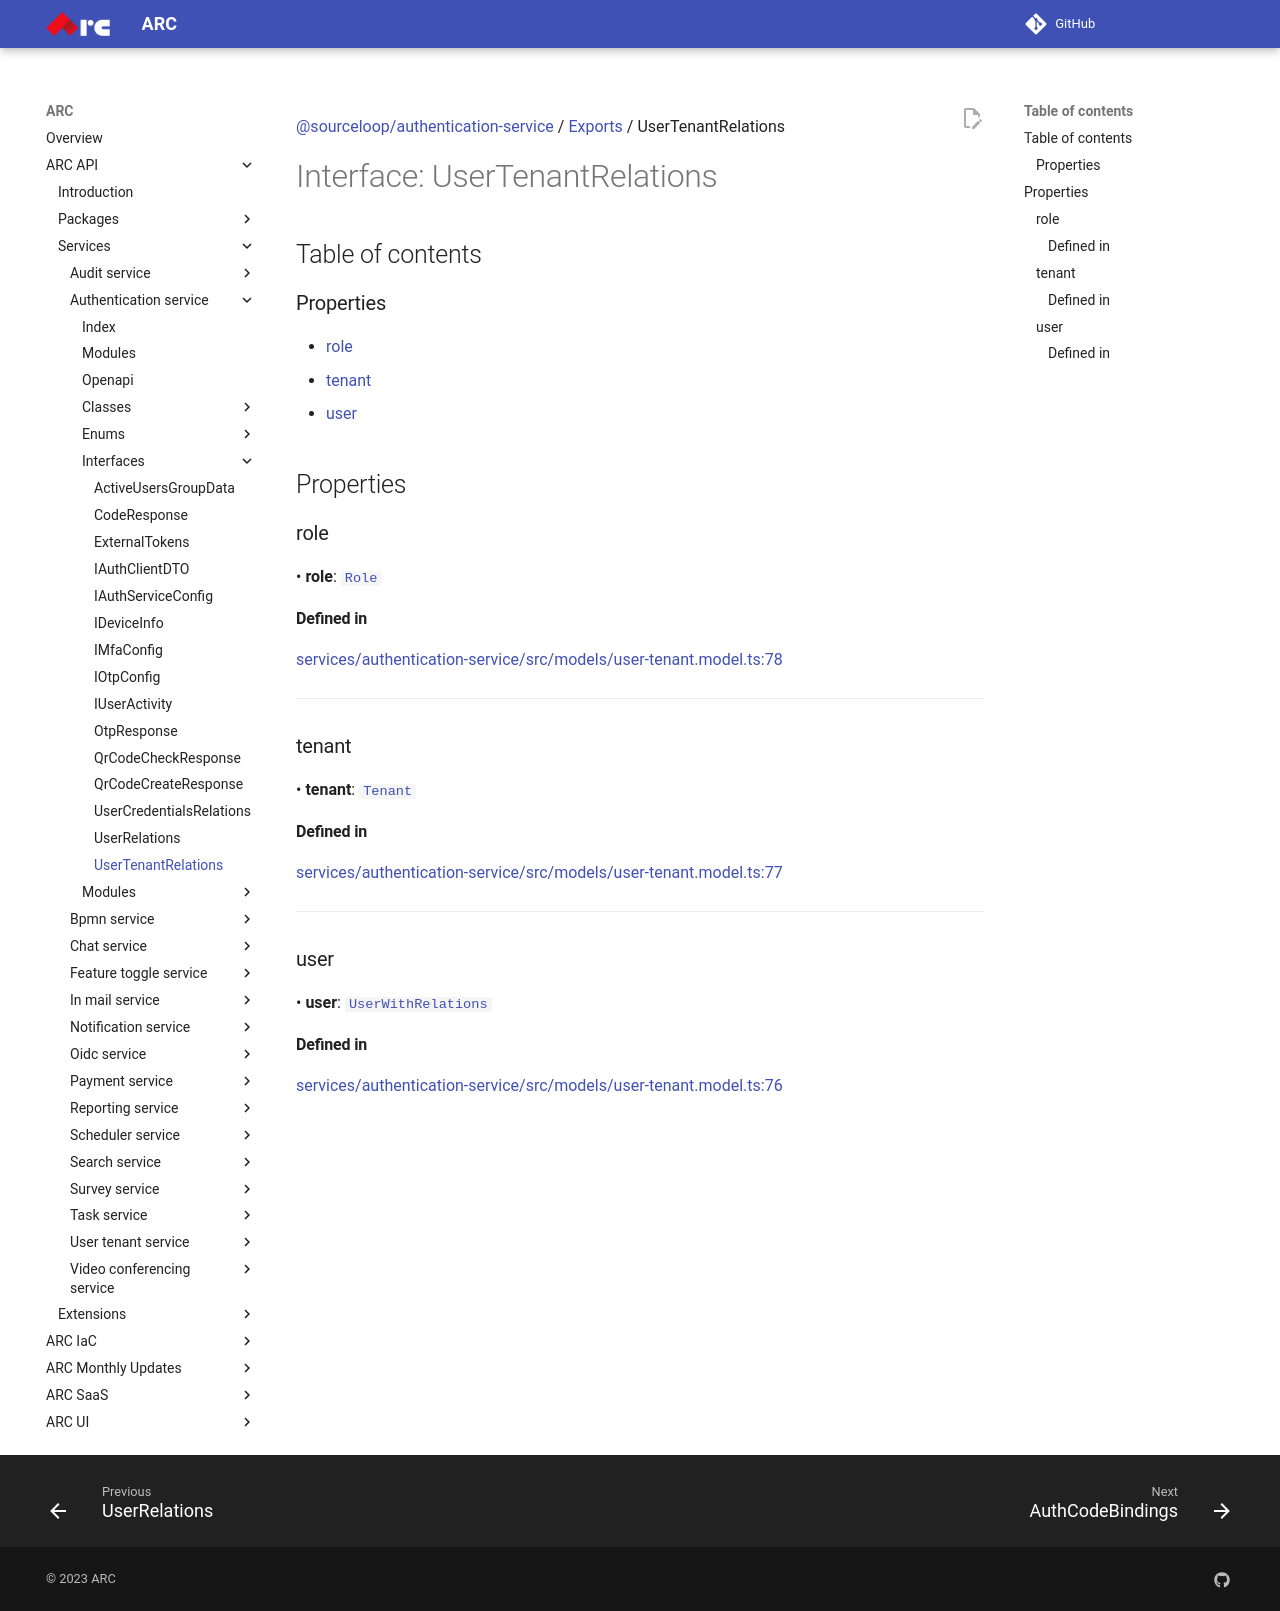

repository: sourcefuse/arc-docs · page: arc-api-docs/services/authentication-service/interfaces/UserTenantRelations/index.html · generator: mkdocs

[@sourceloop/authentication-service](../README.md) / [Exports](../modules.md) / UserTenantRelations

# Interface: UserTenantRelations

## Table of contents

### Properties

- [role](UserTenantRelations.md#role)
- [tenant](UserTenantRelations.md#tenant)
- [user](UserTenantRelations.md#user)

## Properties

### role

• **role**: [`Role`](../classes/Role.md)

#### Defined in

[services/authentication-service/src/models/user-tenant.model.ts:78](https://github.com/sourcefuse/loopback4-microservice-catalog/blob/eb9d4d57/services/authentication-service/src/models/user-tenant.model.ts#L78)

___

### tenant

• **tenant**: [`Tenant`](../classes/Tenant.md)

#### Defined in

[services/authentication-service/src/models/user-tenant.model.ts:77](https://github.com/sourcefuse/loopback4-microservice-catalog/blob/eb9d4d57/services/authentication-service/src/models/user-tenant.model.ts#L77)

___

### user

• **user**: [`UserWithRelations`](../modules.md#userwithrelations)

#### Defined in

[services/authentication-service/src/models/user-tenant.model.ts:76](https://github.com/sourcefuse/loopback4-microservice-catalog/blob/eb9d4d57/services/authentication-service/src/models/user-tenant.model.ts#L76)
